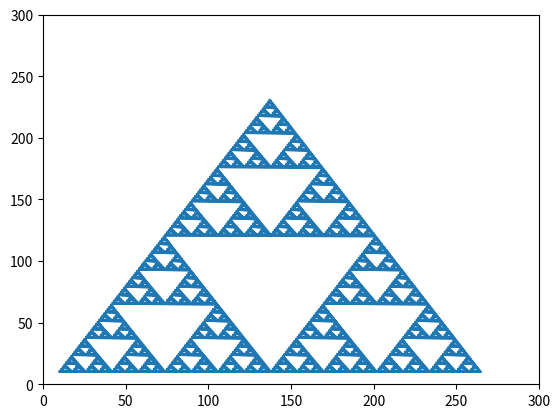

The matplotlib source for this figure:
#繪圖工具
import matplotlib.pyplot as plt
import math
# Sierpinski triangle
# x, y : 三角形的左下角座標
# l : 三角形的邊長
def triangle(x, y, l, xlist, ylist):
    # only one point
    if l <= 1 :
        xlist.append(x)
        ylist.append(y)
        return
    #由三個更小的三角形組成
    triangle(x, y, l//2, xlist, ylist)
    triangle(x + l//2, y, l//2, xlist, ylist)
    # sin60 = math.sin(math.pi/3)
    triangle(x + l//4, y + math.sin(math.pi/3)*l/2, l//2, xlist, ylist)
def main():
    # set the x limits of the current axes
    plt.xlim(0, 300)
    # set the y limits of the current axes
    plt.ylim(0, 300)
    xlist, ylist = [], []
    triangle(10, 10, 256, xlist, ylist)
    plt.plot(xlist, ylist, markersize = 1)
    plt.show()
if __name__ == "__main__" :
    main()